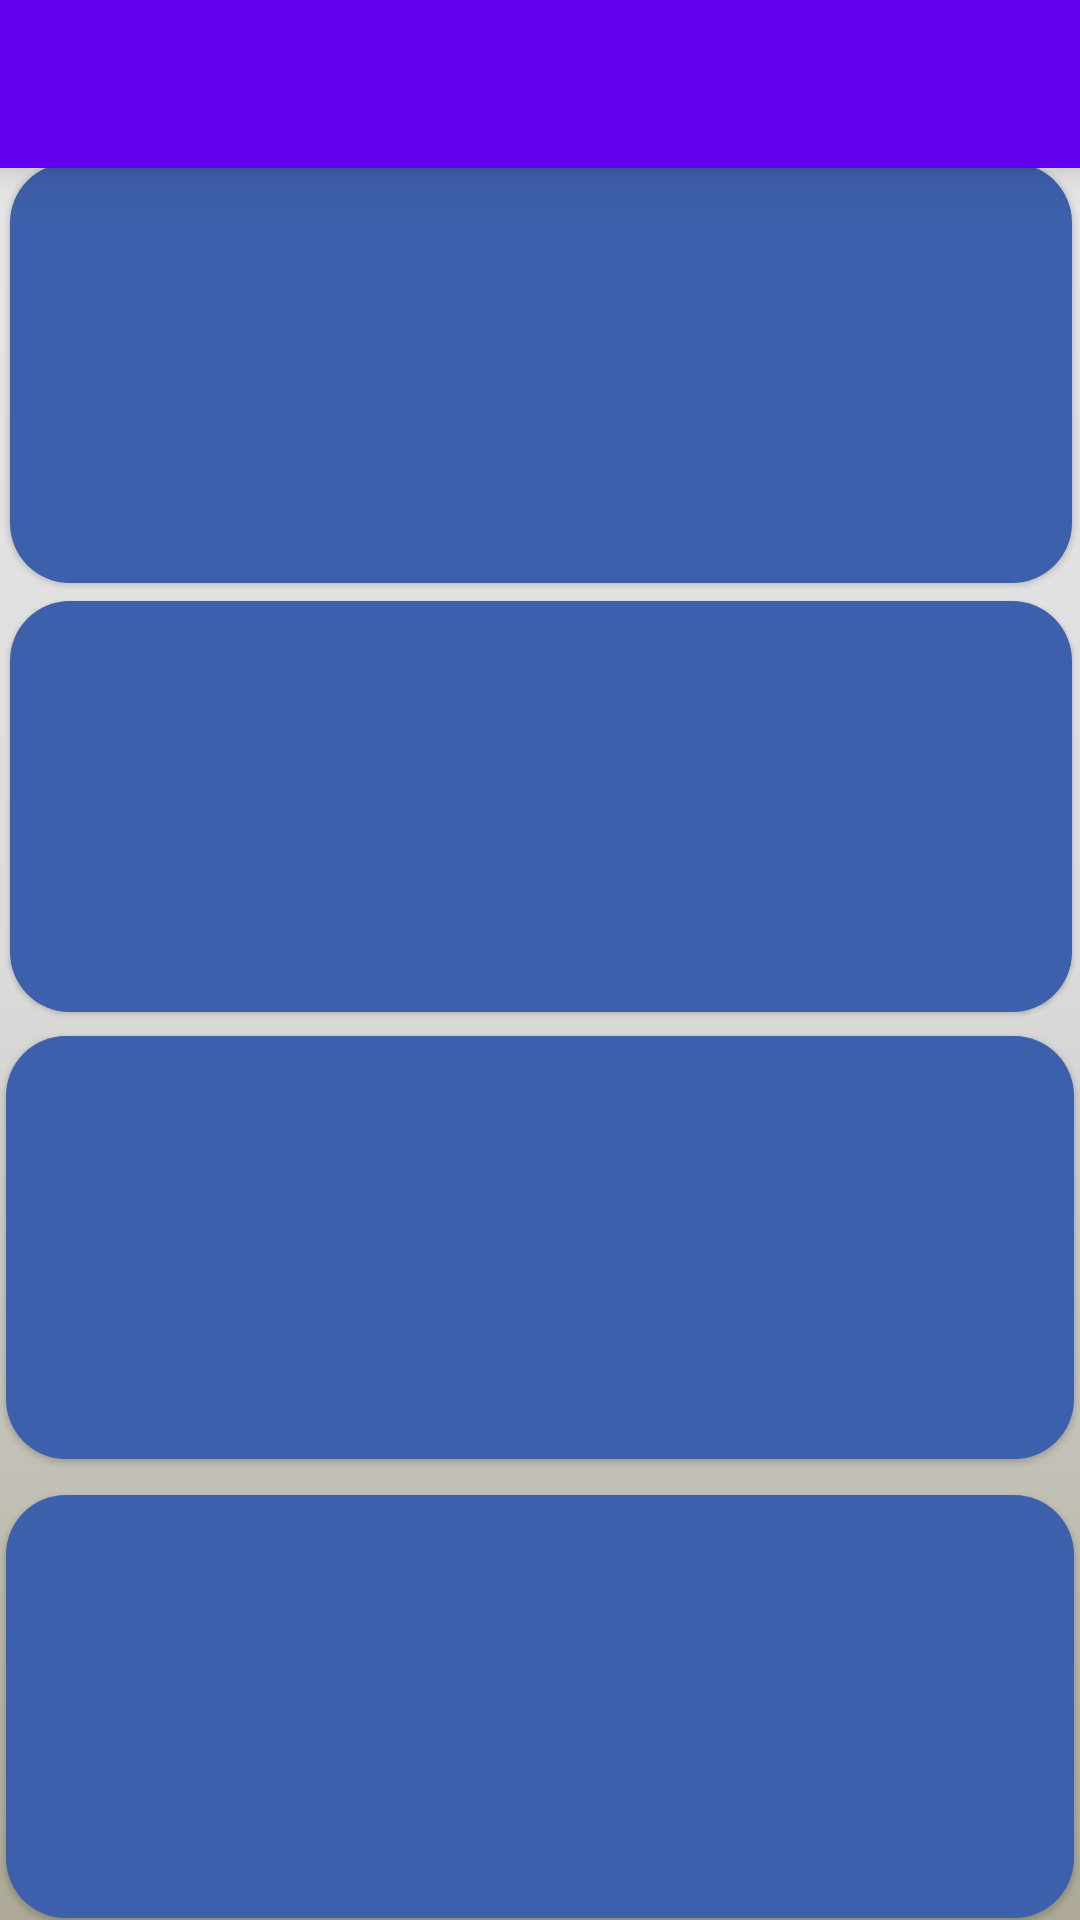

The Android layout XML behind this screen, and the referenced resources:
<!-- AndroidManifest.xml: application theme Theme.CTRL -->
<!-- res/layout/activity_menu.xml -->
<?xml version="1.0" encoding="utf-8"?>
<androidx.constraintlayout.widget.ConstraintLayout xmlns:android="http://schemas.android.com/apk/res/android"
    xmlns:app="http://schemas.android.com/apk/res-auto"
    xmlns:tools="http://schemas.android.com/tools"
    android:id="@+id/relativeLayout"
    android:background="@drawable/gradient"
    android:layout_width="match_parent"
    android:layout_height="match_parent"
    android:elevation="@dimen/cardview_compat_inset_shadow"
    tools:context=".Menu">

    <ImageButton
        android:id="@+id/shortcuts"
        android:layout_width="356dp"
        android:layout_height="141dp"
        android:layout_marginTop="12dp"
        android:background="@drawable/round_button"
        android:contentDescription="@string/screen_share"
        android:elevation="@dimen/cardview_compat_inset_shadow"
        android:foregroundGravity="center_horizontal"
        app:layout_constraintBottom_toBottomOf="parent"
        app:layout_constraintEnd_toEndOf="parent"
        app:layout_constraintHorizontal_bias="0.527"
        app:layout_constraintStart_toStartOf="parent"
        app:layout_constraintTop_toBottomOf="@+id/presentation"
        app:layout_constraintVertical_bias="0.0"
        app:srcCompat="@drawable/scrnlogo" />

    <include
        android:id="@+id/toolbar"
        layout="@layout/toolbar" />

    <ImageButton
        android:id="@+id/presentation"
        android:layout_width="356dp"
        android:layout_height="141dp"
        android:layout_marginTop="8dp"
        android:background="@drawable/round_button"
        android:contentDescription="@string/screen_share"
        android:elevation="@dimen/cardview_compat_inset_shadow"
        android:foregroundGravity="center_horizontal"
        app:layout_constraintEnd_toEndOf="parent"
        app:layout_constraintHorizontal_bias="0.527"
        app:layout_constraintStart_toStartOf="parent"
        app:layout_constraintTop_toBottomOf="@+id/scrnshare"
        app:srcCompat="@drawable/scrnlogo" />

    <ImageButton
        android:id="@+id/scrnshare"
        android:layout_width="354dp"
        android:layout_height="137dp"
        android:background="@drawable/round_button"
        android:contentDescription="@string/screen_share"
        android:elevation="@dimen/cardview_compat_inset_shadow"
        android:foregroundGravity="center_horizontal"
        app:layout_constraintBottom_toBottomOf="parent"
        app:layout_constraintEnd_toEndOf="parent"
        app:layout_constraintHorizontal_bias="0.534"
        app:layout_constraintStart_toStartOf="parent"
        app:layout_constraintTop_toTopOf="parent"
        app:layout_constraintVertical_bias="0.398"
        app:srcCompat="@drawable/scrnlogo" />

    <ImageButton
        android:id="@+id/mouse"
        android:layout_width="354dp"
        android:layout_height="140dp"
        android:background="@drawable/round_button"
        android:contentDescription="@string/mouse_move"
        android:elevation="@dimen/cardview_compat_inset_shadow"
        android:foregroundGravity="center_horizontal"
        app:layout_constraintBottom_toTopOf="@+id/scrnshare"
        app:layout_constraintEnd_toEndOf="parent"
        app:layout_constraintHorizontal_bias="0.543"
        app:layout_constraintStart_toStartOf="parent"
        app:layout_constraintTop_toTopOf="parent"
        app:layout_constraintVertical_bias="0.9"
        app:srcCompat="@drawable/mouseicon" />


</androidx.constraintlayout.widget.ConstraintLayout>
<!-- res/layout/toolbar.xml (included above) -->
<?xml version="1.0" encoding="utf-8"?>
<androidx.appcompat.widget.Toolbar xmlns:android="http://schemas.android.com/apk/res/android"
    android:layout_width="match_parent"
    android:layout_height="wrap_content"
    android:background="@color/purple_500"
    android:elevation="10dp">

</androidx.appcompat.widget.Toolbar>
<!-- resources referenced by this layout -->
<resources>
  <color name="purple_500">#FF6200EE</color>
  <!-- drawable gradient (drawable) -->
  <?xml version="1.0" encoding="utf-8"?>
  <shape xmlns:android="http://schemas.android.com/apk/res/android">
      <gradient android:startColor="@color/start_color" android:centerColor="@color/third_color" android:endColor="@color/end_color" android:angle="90"/>
  </shape>
  <!-- drawable round_button (drawable) -->
  <?xml version="1.0" encoding="utf-8"?>
  <shape xmlns:android="http://schemas.android.com/apk/res/android" android:shape="rectangle">
      <corners android:radius="20dp" />
      <solid android:color="#3D60AC"/>
  
  </shape>
  <string name="mouse_move">mouse_move</string>
  <string name="screen_share">screen share</string>
  <style name="Theme.CTRL" parent="Theme.MaterialComponents.DayNight.NoActionBar">
          
          <item name="colorPrimary">@color/purple_500</item>
          <item name="colorPrimaryVariant">@color/purple_700</item>
          <item name="colorOnPrimary">@color/white</item>
          
          <item name="colorSecondary">@color/teal_200</item>
          <item name="colorSecondaryVariant">@color/teal_700</item>
          <item name="colorOnSecondary">@color/black</item>
          
          <item name="android:statusBarColor">?attr/colorPrimaryVariant</item>
          
      </style>
  <color name="start_color">#ADA996</color>
  <color name="third_color">#DBDBDB</color>
  <color name="end_color">#EAEAEA</color>
  <color name="purple_700">#FF3700B3</color>
  <color name="white">#FFFFFFFF</color>
  <color name="teal_200">#FF03DAC5</color>
  <color name="teal_700">#FF018786</color>
  <color name="black">#FF000000</color>
</resources>
